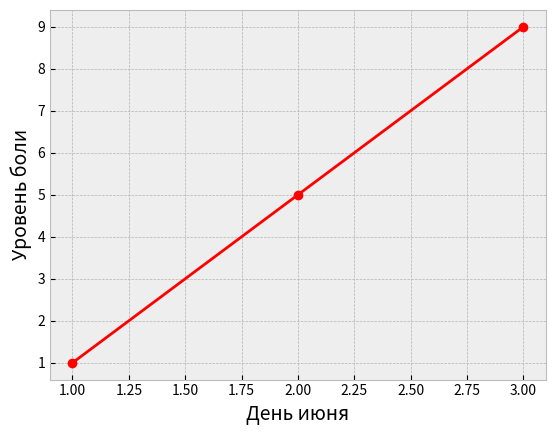

This chart was generated by the following Python code:
import matplotlib.pyplot as plt

# Данные для визуализации
x = [1, 2, 3]
y = [1, 5, 9]

plt.style.use("bmh")
fid, ax = plt.subplots()
ax.plot(x, y, c="Red", linewidth=2, marker="o")

ax.set_xlabel("День июня", fontsize=14)
ax.set_ylabel("Уровень боли", fontsize=14)

plt.show()
